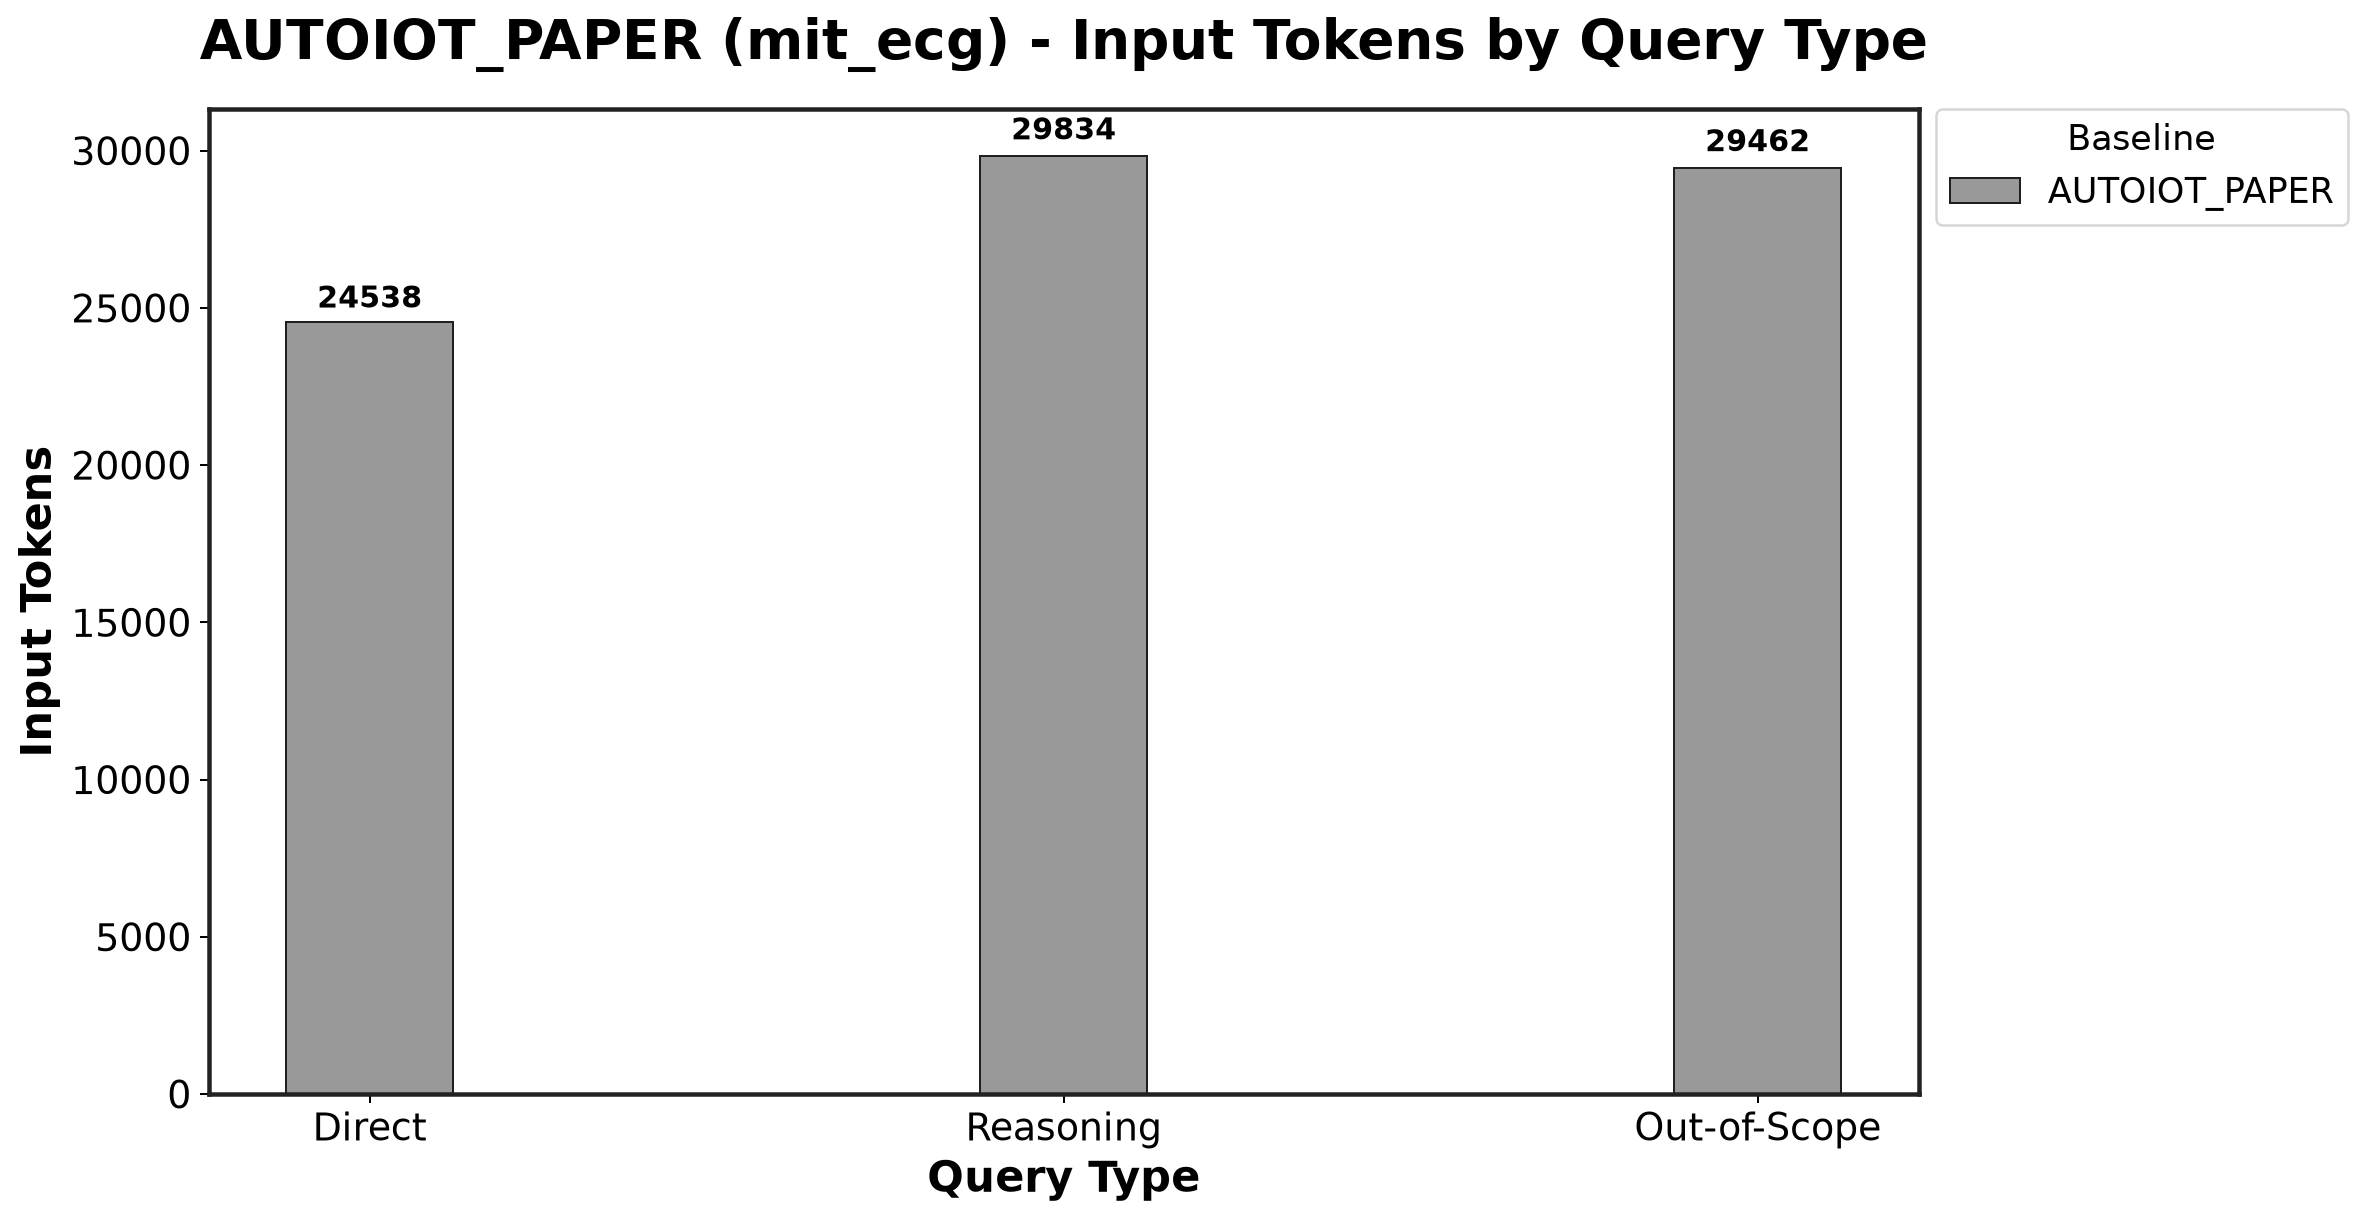

The data file committed next to this chart (first rows):
Baseline, Direct_mean, Direct_std, Reasoning_mean, Reasoning_std, Out-of-Scope_mean, Out-of-Scope_std
AUTOIOT_PAPER, 24538, 7476, 29834, 9016, 29462, 12201
